Run: headless pygame with SDL's dummy video driver; simulated clock (each Clock.tick advances the game by its frame time, no real sleeping); random seed 0; keys injected as events and as key.get_pressed() state; no mouse input.
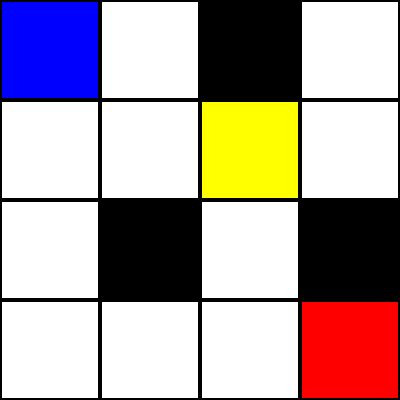
Frame 1 of 4 · flips 1–60 · no input
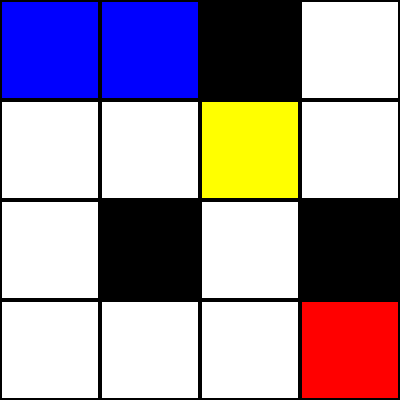
Frame 2 of 4 · flips 61–180 · tapped SPACE, RETURN · held RIGHT (→), D
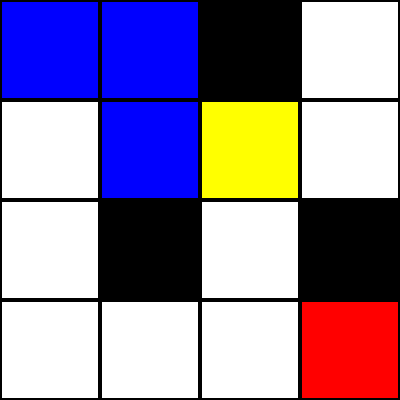
Frame 3 of 4 · flips 181–300 · held DOWN (↓), S
Frame 4 of 4 · flips 301–420 · held LEFT (←), A, UP (↑), W · screen unchanged from frame 3, image omitted

The pygame program that drew these frames:

import pygame
import random

# Initialize Pygame
pygame.init()

# Constants
GRID_SIZE = 4
CELL_SIZE = 100
SCREEN_WIDTH = GRID_SIZE * CELL_SIZE
SCREEN_HEIGHT = GRID_SIZE * CELL_SIZE
WHITE = (255, 255, 255)
BLACK = (0, 0, 0)
BLUE = (0, 0, 255)
RED = (255, 0, 0)
GREEN = (0, 255, 0)
YELLOW = (255, 255, 0)

# Colors for items
COLORS = {
    "A": BLUE,   # Agent
    "W": RED,    # Wumpus
    "P": BLACK,  # Pit
    "G": YELLOW, # Gold
    " ": WHITE   # Empty space
}

# Create screen
screen = pygame.display.set_mode((SCREEN_WIDTH, SCREEN_HEIGHT))
pygame.display.set_caption('Wumpus World')

# Randomly place Wumpus, pits, and gold
def place_item(grid, item, count=1):
    for _ in range(count):
        while True:
            x, y = random.randint(0, GRID_SIZE - 1), random.randint(0, GRID_SIZE - 1)
            if grid[x][y] == " ":
                grid[x][y] = item
                break

# Initialize the grid
grid = [[" " for _ in range(GRID_SIZE)] for _ in range(GRID_SIZE)]
place_item(grid, "W", 1)  # Place 1 Wumpus
place_item(grid, "P", 3)  # Place 3 pits
place_item(grid, "G", 1)  # Place 1 gold

# Place the agent at the starting position (0,0)
agent_x, agent_y = 0, 0
grid[agent_x][agent_y] = "A"

# Helper to get neighbors of a cell
def get_neighbors(x, y, grid_size):
    neighbors = []
    directions = [(-1, 0), (1, 0), (0, -1), (0, 1)]  # Up, Down, Left, Right
    for dx, dy in directions:
        nx, ny = x + dx, y + dy
        if 0 <= nx < grid_size and 0 <= ny < grid_size:
            neighbors.append((nx, ny))
    return neighbors

# Display the grid using Pygame
def draw_grid():
    screen.fill(WHITE)
    for x in range(GRID_SIZE):
        for y in range(GRID_SIZE):
            rect = pygame.Rect(y * CELL_SIZE, x * CELL_SIZE, CELL_SIZE, CELL_SIZE)
            pygame.draw.rect(screen, COLORS[grid[x][y]], rect)
            pygame.draw.rect(screen, BLACK, rect, 2)  # Grid lines

# Display the message when game ends
def display_message(message):
    font = pygame.font.SysFont(None, 48)
    text = font.render(message, True, BLACK)
    screen.blit(text, (SCREEN_WIDTH // 2 - text.get_width() // 2, SCREEN_HEIGHT // 2 - text.get_height() // 2))
    pygame.display.update()
    pygame.time.wait(2000)

# Game loop for user input and movement
def game_loop():
    global agent_x, agent_y

    # Game loop
    running = True
    while running:
        draw_grid()
        
        # Check for events (key presses)
        for event in pygame.event.get():
            if event.type == pygame.QUIT:
                running = False
            elif event.type == pygame.KEYDOWN:
                if event.key == pygame.K_UP and agent_x > 0:
                    agent_x -= 1
                elif event.key == pygame.K_DOWN and agent_x < GRID_SIZE - 1:
                    agent_x += 1
                elif event.key == pygame.K_LEFT and agent_y > 0:
                    agent_y -= 1
                elif event.key == pygame.K_RIGHT and agent_y < GRID_SIZE - 1:
                    agent_y += 1

        # Check for win or loss conditions
        if grid[agent_x][agent_y] == "G":
            display_message("You found the gold! You win!")
            running = False
        elif grid[agent_x][agent_y] == "P":
            display_message("You fell into a pit! Game over.")
            running = False
        elif grid[agent_x][agent_y] == "W":
            display_message("You encountered the Wumpus! Game over.")
            running = False

        # Place agent on the grid
        grid[agent_x][agent_y] = "A"
        pygame.display.update()

    pygame.quit()

# Run the game
game_loop()
